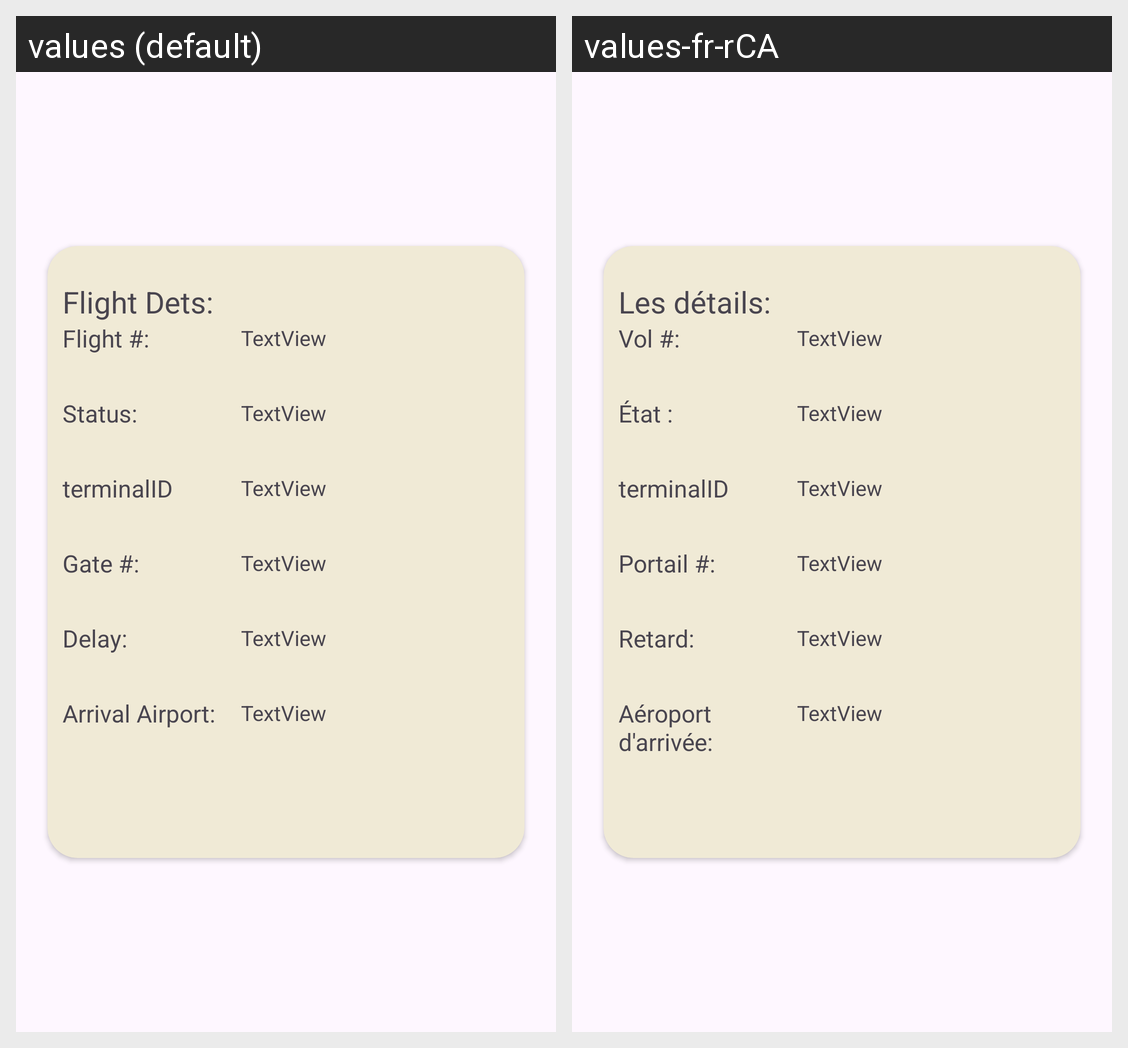

For this localized Android screen grid, give each drawn string resource with its value in every locale shown.
Android screen res/layout/aviation_details.xml rendered under 2 locales, left to right: values (default), values-fr-rCA. Device: Nexus 5 (rendered at 1080×1920; each locale shown at half size, 540×960, under a caption strip naming it); theme Theme.FinalAndroidProject.
Strings drawn on this screen, with the default value and each locale's value (text and hints the layout hard-codes, and strings that could not be matched under every locale, appear in the picture but are not listed):

flightDet
  values: Flight Dets:
  values-fr-rCA: Les détails:

flightNum
  values: Flight #:
  values-fr-rCA: Vol #: 

statusString
  values: Status:
  values-fr-rCA: État : 

gateNum
  values: Gate #:
  values-fr-rCA: Portail #: 

delayTime
  values: Delay:
  values-fr-rCA: Retard: 

arrivalAirport
  values: Arrival Airport:
  values-fr-rCA: Aéroport d'arrivée:
